Dataset: dataset (GitHub, Prasone/Starfruit-Disease-Detection-using-MobileNetV2---HSV). Classes: anthracnose, bed bugs, fruit borer, healthy fruits, healthy leaf.

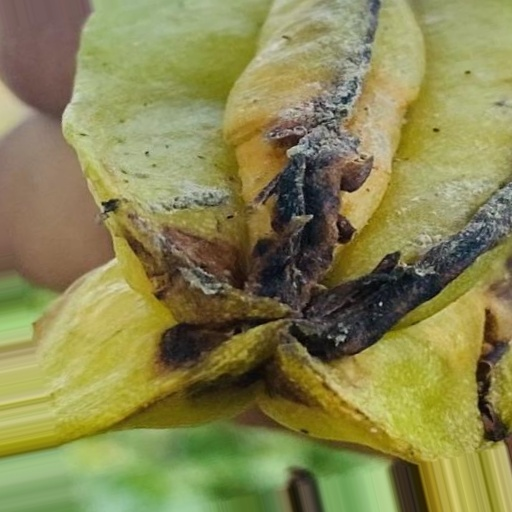
Label: anthracnose

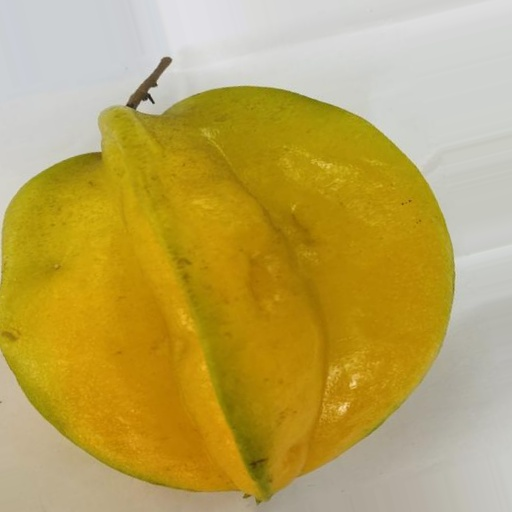
Label: healthy fruits

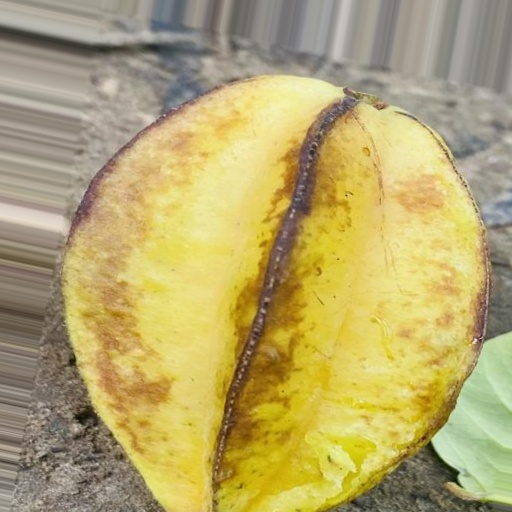
Label: bed bugs

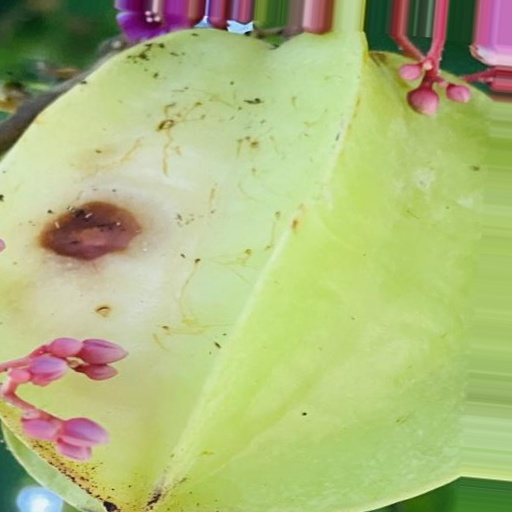
Label: fruit borer

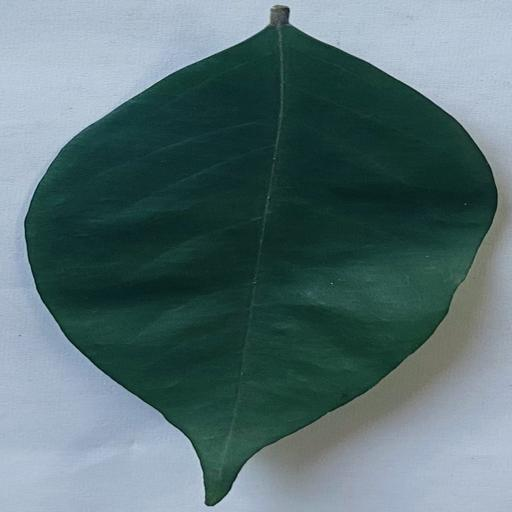
Label: healthy leaf

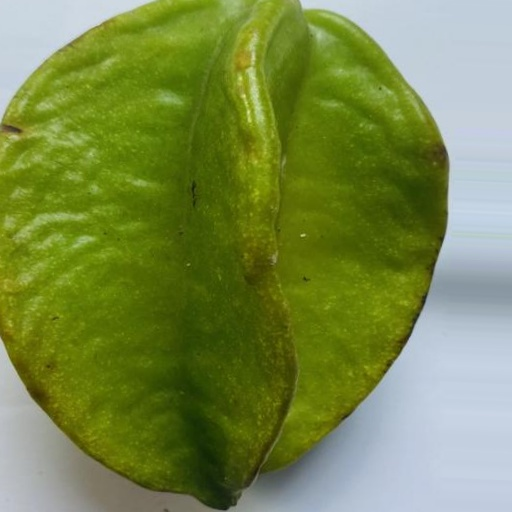
Label: healthy fruits
